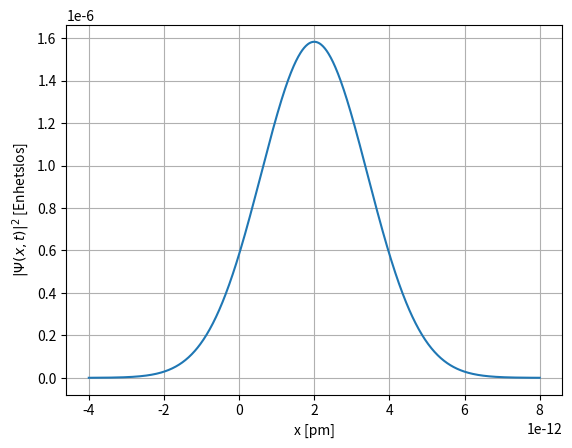

Reproduce this figure in Python.
from matplotlib.pyplot import *
from numpy import *
x = linspace(-4*10**-12,8*10**-12, 1000)
a = 1*10**-12
x0 = 2*10**-12
def f(x):
	f = (2*pi*a**2)**(1/4)*exp(-(x-x0)**2/(4*a**2))
	return f
plot(x,f(x))
xlabel('x [pm]')
ylabel('$|\Psi(x, t)|^2$ [Enhetslos]')
grid('on')
show()
